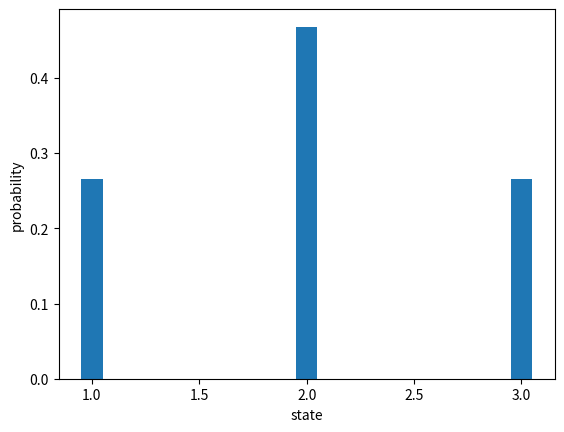

Write Python code to recreate this figure.
import matplotlib.pyplot as plt
import numpy as np

def markov_move( trans, start ) : 
    # Your code for generating the moves of the Markov chain goes here
    myrand, myvar, accum  = np.random.uniform(0,1), 0, trans[start,0]
    while myrand>accum :
          myvar = myvar + 1
          accum = accum + trans[start,myvar]
    return myvar
 
A = np.array([[0.3,0.5,0.2],[0.3,0.4,0.3],[0.2,0.5,0.3]])     # Set this variable equal to the transition matrix that you are given in the readme

# This is the number of steps to run with the Markov chain
nsteps = 1000
# Add code to accumulate and plot your estimate of the transition probablity matrix here
state, histo = 0, np.zeros(3)
for i in range(nsteps) : 
    state = markov_move( A, state )
    histo[state] = histo[state] + 1

histo = histo / nsteps
plt.bar( [1,2,3], histo, width=0.1 )
plt.xlabel("state")
plt.ylabel("probability")
plt.savefig("stationary_distribution.png")
